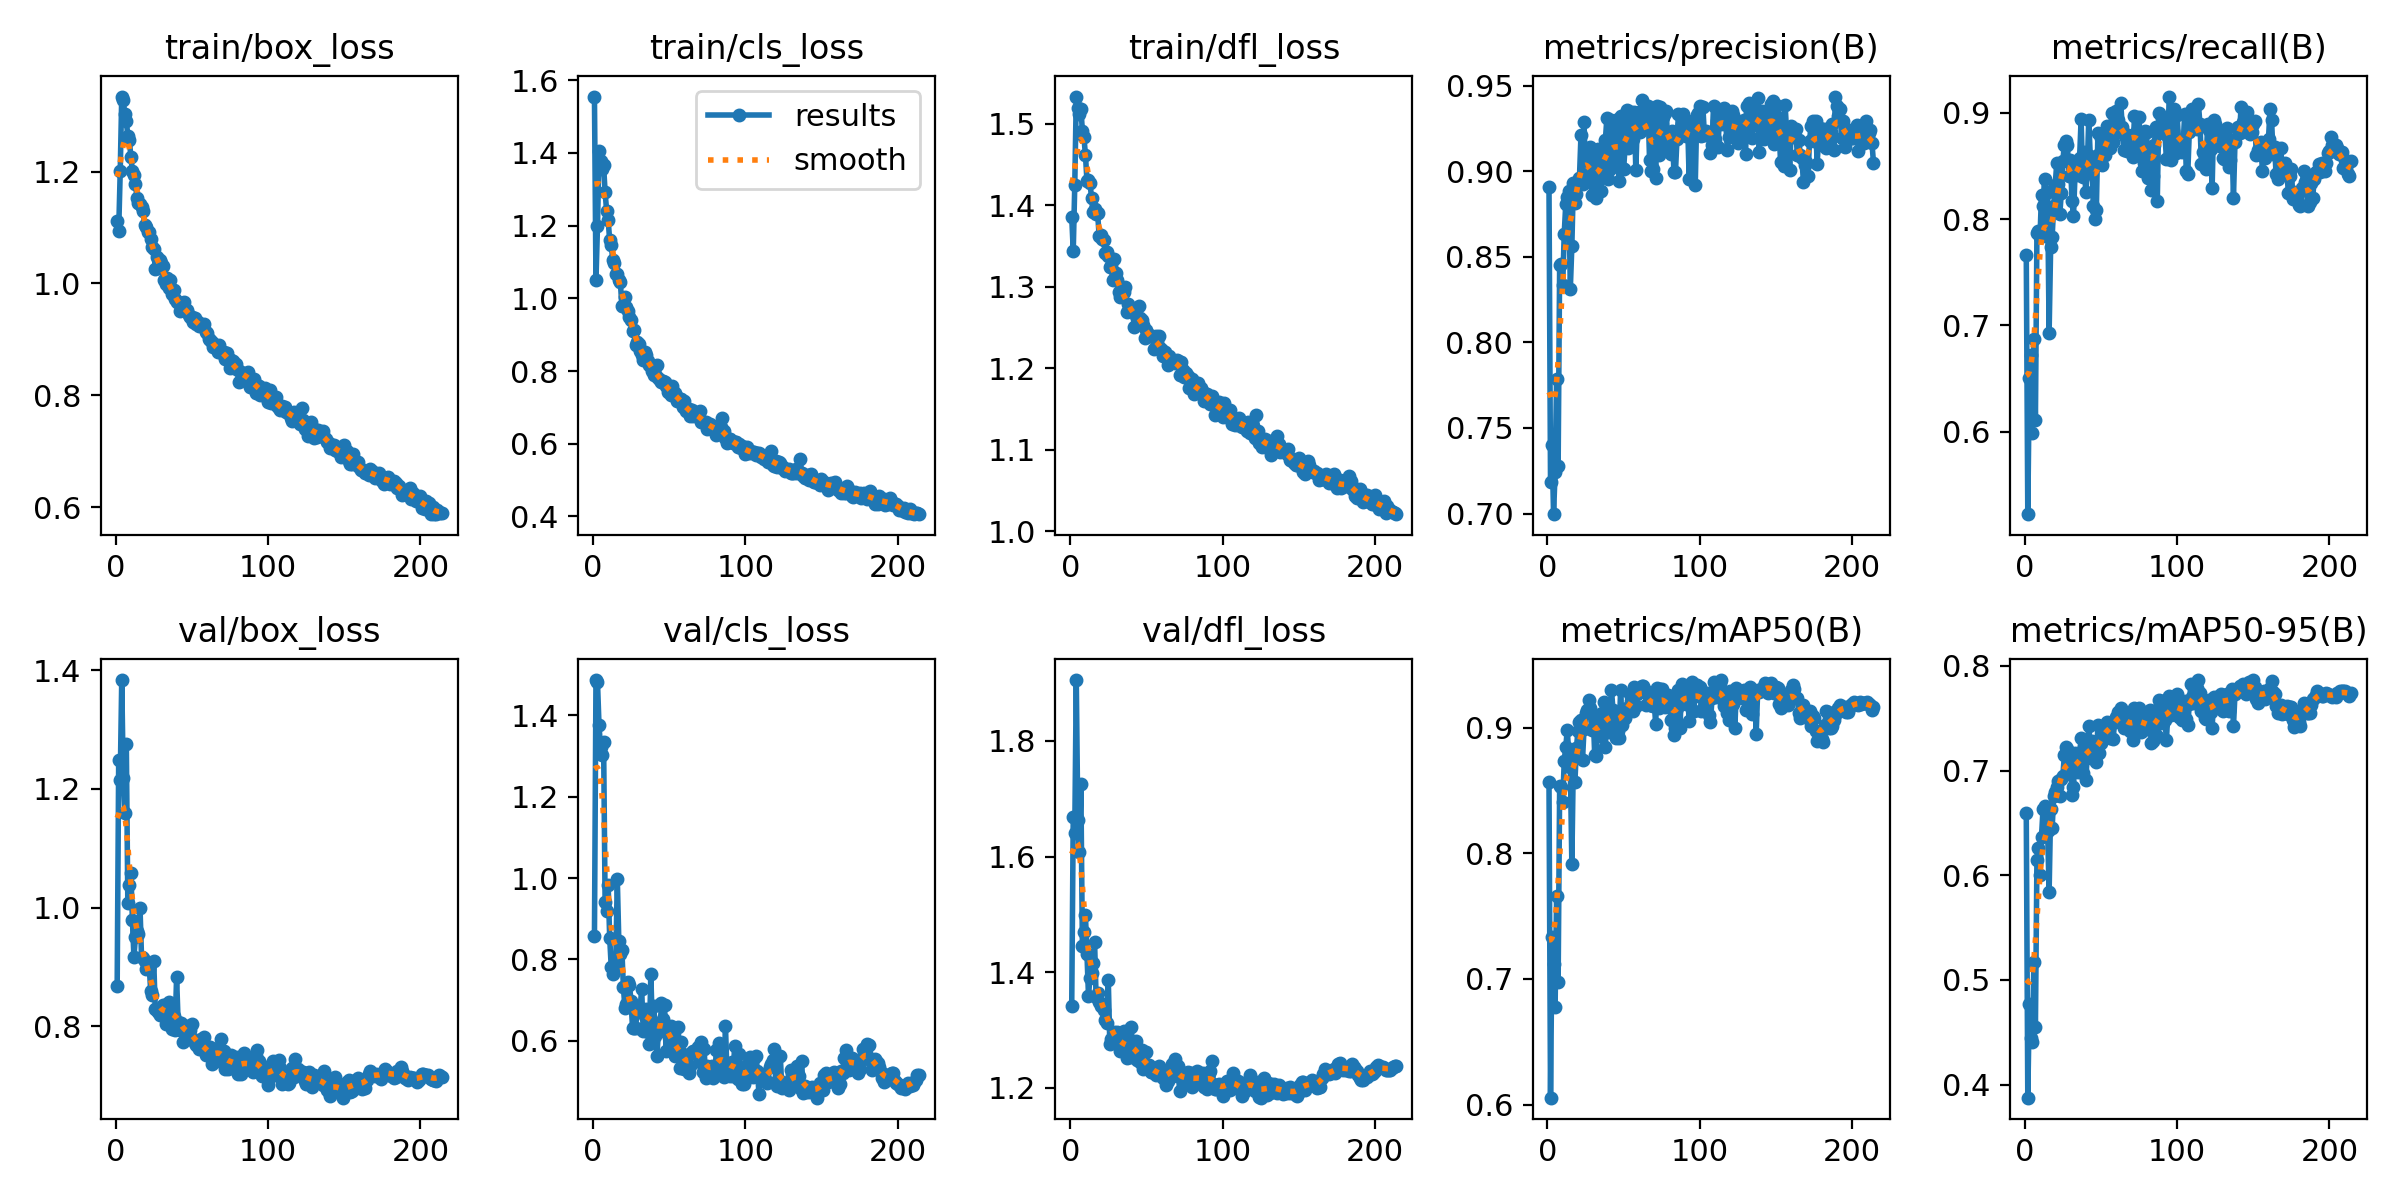

Source data for this figure (header and first rows):
epoch, time, train/box_loss, train/cls_loss, train/dfl_loss, metrics/precision(B), metrics/recall(B), metrics/mAP50(B), metrics/mAP50-95(B), val/box_loss, val/cls_loss, val/dfl_loss, lr/pg0, lr/pg1, lr/pg2
1, 45.33, 1.112, 1.555, 1.386, 0.8908, 0.7666, 0.8568, 0.6592, 0.868, 0.8567, 1.342, 0.003317, 0.003317, 0.003317
2, 87.85, 1.094, 1.05, 1.344, 0.7184, 0.5226, 0.6055, 0.3874, 1.249, 1.487, 1.669, 0.006628, 0.006628, 0.006628
3, 129.1, 1.2, 1.199, 1.425, 0.74, 0.6502, 0.7336, 0.477, 1.216, 1.481, 1.641, 0.009918, 0.009918, 0.009918
4, 170.4, 1.334, 1.406, 1.533, 0.6996, 0.6721, 0.7118, 0.4444, 1.384, 1.375, 1.905, 0.009901, 0.009901, 0.009901
5, 211.6, 1.327, 1.377, 1.52, 0.724, 0.5994, 0.6777, 0.4407, 1.219, 1.322, 1.663, 0.009868, 0.009868, 0.009868
6, 252.8, 1.302, 1.354, 1.511, 0.7788, 0.6874, 0.7658, 0.5168, 1.159, 1.303, 1.609, 0.009835, 0.009835, 0.009835
7, 294, 1.29, 1.366, 1.519, 0.728, 0.6115, 0.6975, 0.4553, 1.276, 1.335, 1.725, 0.009802, 0.009802, 0.009802
8, 334.7, 1.264, 1.292, 1.491, 0.8455, 0.7868, 0.8532, 0.6148, 1.007, 0.9409, 1.445, 0.009769, 0.009769, 0.009769
9, 375.4, 1.256, 1.241, 1.483, 0.8458, 0.7888, 0.8527, 0.6257, 1.038, 0.9182, 1.47, 0.009736, 0.009736, 0.009736
10, 416.3, 1.227, 1.216, 1.462, 0.8336, 0.7827, 0.841, 0.6005, 1.058, 0.9832, 1.498, 0.009703, 0.009703, 0.009703
11, 457.1, 1.2, 1.159, 1.43, 0.8635, 0.8231, 0.8732, 0.6369, 0.9794, 0.8536, 1.431, 0.00967, 0.00967, 0.00967
12, 497.8, 1.194, 1.148, 1.431, 0.8809, 0.8123, 0.8845, 0.6633, 0.9167, 0.7824, 1.359, 0.009637, 0.009637, 0.009637
13, 538.6, 1.178, 1.106, 1.427, 0.8849, 0.8381, 0.8982, 0.666, 0.9509, 0.7646, 1.391, 0.009604, 0.009604, 0.009604
14, 579.4, 1.153, 1.097, 1.409, 0.8883, 0.7843, 0.8785, 0.6418, 0.9606, 0.7727, 1.398, 0.009571, 0.009571, 0.009571
15, 620.2, 1.143, 1.067, 1.392, 0.8314, 0.8255, 0.8683, 0.6427, 0.9552, 0.7897, 1.415, 0.009538, 0.009538, 0.009538
16, 661.4, 1.142, 1.066, 1.396, 0.8563, 0.6934, 0.7918, 0.5841, 0.9994, 0.998, 1.453, 0.009505, 0.009505, 0.009505
17, 703.2, 1.136, 1.051, 1.389, 0.8933, 0.7738, 0.8753, 0.6635, 0.9158, 0.8449, 1.357, 0.009472, 0.009472, 0.009472
18, 744.6, 1.129, 1.045, 1.39, 0.8815, 0.7835, 0.8565, 0.6455, 0.9151, 0.8138, 1.364, 0.009439, 0.009439, 0.009439
19, 784.3, 1.104, 0.9789, 1.363, 0.8868, 0.8126, 0.8837, 0.6753, 0.9098, 0.8231, 1.348, 0.009406, 0.009406, 0.009406
20, 824.4, 1.101, 0.9793, 1.364, 0.8931, 0.832, 0.8973, 0.6797, 0.8972, 0.7318, 1.342, 0.009373, 0.009373, 0.009373
21, 865.8, 1.091, 1.002, 1.358, 0.8963, 0.8522, 0.9046, 0.6844, 0.9005, 0.6814, 1.345, 0.00934, 0.00934, 0.00934
22, 907.9, 1.092, 0.9754, 1.357, 0.9214, 0.8334, 0.9062, 0.6897, 0.9017, 0.6907, 1.335, 0.009307, 0.009307, 0.009307
23, 949.8, 1.08, 0.9657, 1.341, 0.8927, 0.8045, 0.8743, 0.6754, 0.8596, 0.7434, 1.317, 0.009274, 0.009274, 0.009274
24, 990.9, 1.065, 0.948, 1.342, 0.9291, 0.8247, 0.8992, 0.692, 0.8524, 0.7363, 1.313, 0.009241, 0.009241, 0.009241
25, 1031, 1.062, 0.9413, 1.337, 0.8957, 0.8546, 0.9116, 0.6948, 0.9096, 0.6982, 1.386, 0.009208, 0.009208, 0.009208
26, 1072, 1.026, 0.9105, 1.324, 0.8942, 0.87, 0.9137, 0.7146, 0.8297, 0.6319, 1.276, 0.009175, 0.009175, 0.009175
27, 1112, 1.048, 0.9116, 1.325, 0.9092, 0.873, 0.9217, 0.7222, 0.8271, 0.6304, 1.285, 0.009142, 0.009142, 0.009142
28, 1153, 1.027, 0.8714, 1.309, 0.9142, 0.8692, 0.9158, 0.7202, 0.8247, 0.6323, 1.28, 0.009109, 0.009109, 0.009109
29, 1194, 1.042, 0.881, 1.334, 0.886, 0.8409, 0.8979, 0.7054, 0.8196, 0.6724, 1.296, 0.009076, 0.009076, 0.009076
30, 1236, 1.036, 0.8739, 1.317, 0.9071, 0.8554, 0.9111, 0.7148, 0.8199, 0.6738, 1.277, 0.009043, 0.009043, 0.009043
31, 1277, 1.032, 0.8542, 1.308, 0.886, 0.8175, 0.8784, 0.6766, 0.835, 0.6813, 1.296, 0.00901, 0.00901, 0.00901
32, 1318, 1.006, 0.8429, 1.294, 0.8843, 0.8026, 0.8774, 0.6839, 0.8328, 0.7262, 1.284, 0.008977, 0.008977, 0.008977
33, 1359, 0.9984, 0.8297, 1.287, 0.9133, 0.8424, 0.9053, 0.7166, 0.8043, 0.6248, 1.263, 0.008944, 0.008944, 0.008944
34, 1400, 1.01, 0.8531, 1.297, 0.9088, 0.8473, 0.9098, 0.7121, 0.8367, 0.6602, 1.276, 0.008911, 0.008911, 0.008911
35, 1441, 0.9911, 0.8454, 1.293, 0.8887, 0.8417, 0.8933, 0.6987, 0.8412, 0.6772, 1.298, 0.008878, 0.008878, 0.008878
36, 1482, 1.006, 0.8289, 1.299, 0.8986, 0.857, 0.9113, 0.7151, 0.8291, 0.6201, 1.273, 0.008845, 0.008845, 0.008845
37, 1523, 0.9806, 0.8152, 1.269, 0.9007, 0.894, 0.9202, 0.7308, 0.795, 0.5914, 1.251, 0.008812, 0.008812, 0.008812
38, 1562, 0.9886, 0.8137, 1.279, 0.9183, 0.8393, 0.8845, 0.6977, 0.8173, 0.7641, 1.279, 0.008779, 0.008779, 0.008779
39, 1602, 0.9716, 0.799, 1.274, 0.9312, 0.8633, 0.9141, 0.7228, 0.7927, 0.6345, 1.254, 0.008746, 0.008746, 0.008746
40, 1641, 0.9676, 0.7888, 1.272, 0.8957, 0.8254, 0.8966, 0.6907, 0.8824, 0.6859, 1.305, 0.008713, 0.008713, 0.008713
41, 1681, 0.9666, 0.7925, 1.271, 0.9013, 0.8457, 0.9057, 0.7125, 0.8076, 0.6112, 1.273, 0.00868, 0.00868, 0.00868
42, 1720, 0.9502, 0.8162, 1.251, 0.9302, 0.8935, 0.9303, 0.7423, 0.7935, 0.5612, 1.255, 0.008647, 0.008647, 0.008647
43, 1759, 0.9626, 0.7813, 1.266, 0.918, 0.8595, 0.9143, 0.7252, 0.8048, 0.6247, 1.28, 0.008614, 0.008614, 0.008614
44, 1799, 0.9522, 0.7741, 1.261, 0.9043, 0.8546, 0.912, 0.7287, 0.7731, 0.6228, 1.248, 0.008581, 0.008581, 0.008581
45, 1838, 0.9675, 0.7702, 1.276, 0.9152, 0.8126, 0.8919, 0.7128, 0.7962, 0.6934, 1.265, 0.008548, 0.008548, 0.008548
46, 1878, 0.9506, 0.7739, 1.262, 0.9307, 0.7997, 0.8971, 0.7097, 0.7876, 0.6536, 1.245, 0.008515, 0.008515, 0.008515
47, 1917, 0.9529, 0.7699, 1.259, 0.8946, 0.809, 0.8916, 0.7084, 0.8006, 0.6876, 1.265, 0.008482, 0.008482, 0.008482
48, 1956, 0.9442, 0.7574, 1.253, 0.9325, 0.8804, 0.9303, 0.7432, 0.783, 0.5753, 1.232, 0.008449, 0.008449, 0.008449
49, 1996, 0.9404, 0.7414, 1.237, 0.9019, 0.861, 0.9022, 0.7169, 0.7939, 0.628, 1.241, 0.008416, 0.008416, 0.008416
50, 2035, 0.9396, 0.7486, 1.246, 0.9016, 0.8764, 0.9129, 0.7265, 0.8034, 0.6086, 1.262, 0.008383, 0.008383, 0.008383
51, 2075, 0.9306, 0.7351, 1.24, 0.915, 0.8506, 0.9079, 0.7331, 0.7789, 0.637, 1.232, 0.00835, 0.00835, 0.00835
52, 2114, 0.9384, 0.759, 1.241, 0.9356, 0.8659, 0.9157, 0.7393, 0.7718, 0.5908, 1.24, 0.008317, 0.008317, 0.008317
53, 2153, 0.9266, 0.7373, 1.239, 0.9134, 0.8607, 0.9157, 0.7377, 0.7677, 0.5813, 1.226, 0.008284, 0.008284, 0.008284
54, 2193, 0.9313, 0.7385, 1.239, 0.9329, 0.8877, 0.927, 0.746, 0.7702, 0.5619, 1.227, 0.008251, 0.008251, 0.008251
55, 2232, 0.9231, 0.7171, 1.224, 0.9347, 0.8724, 0.9213, 0.7414, 0.7609, 0.5853, 1.231, 0.008218, 0.008218, 0.008218
56, 2271, 0.9253, 0.7267, 1.239, 0.9187, 0.8668, 0.9129, 0.7313, 0.7776, 0.6343, 1.222, 0.008185, 0.008185, 0.008185
57, 2311, 0.9236, 0.7234, 1.233, 0.9345, 0.8997, 0.9324, 0.7461, 0.7698, 0.5319, 1.225, 0.008152, 0.008152, 0.008152
58, 2350, 0.9271, 0.7221, 1.239, 0.9007, 0.8724, 0.917, 0.7298, 0.7823, 0.5966, 1.238, 0.008119, 0.008119, 0.008119
59, 2390, 0.9133, 0.7007, 1.225, 0.9293, 0.8816, 0.9267, 0.7464, 0.7509, 0.5661, 1.224, 0.008086, 0.008086, 0.008086
60, 2429, 0.911, 0.7179, 1.223, 0.9346, 0.9014, 0.9284, 0.7516, 0.754, 0.5302, 1.223, 0.008053, 0.008053, 0.008053
... 154 more rows
